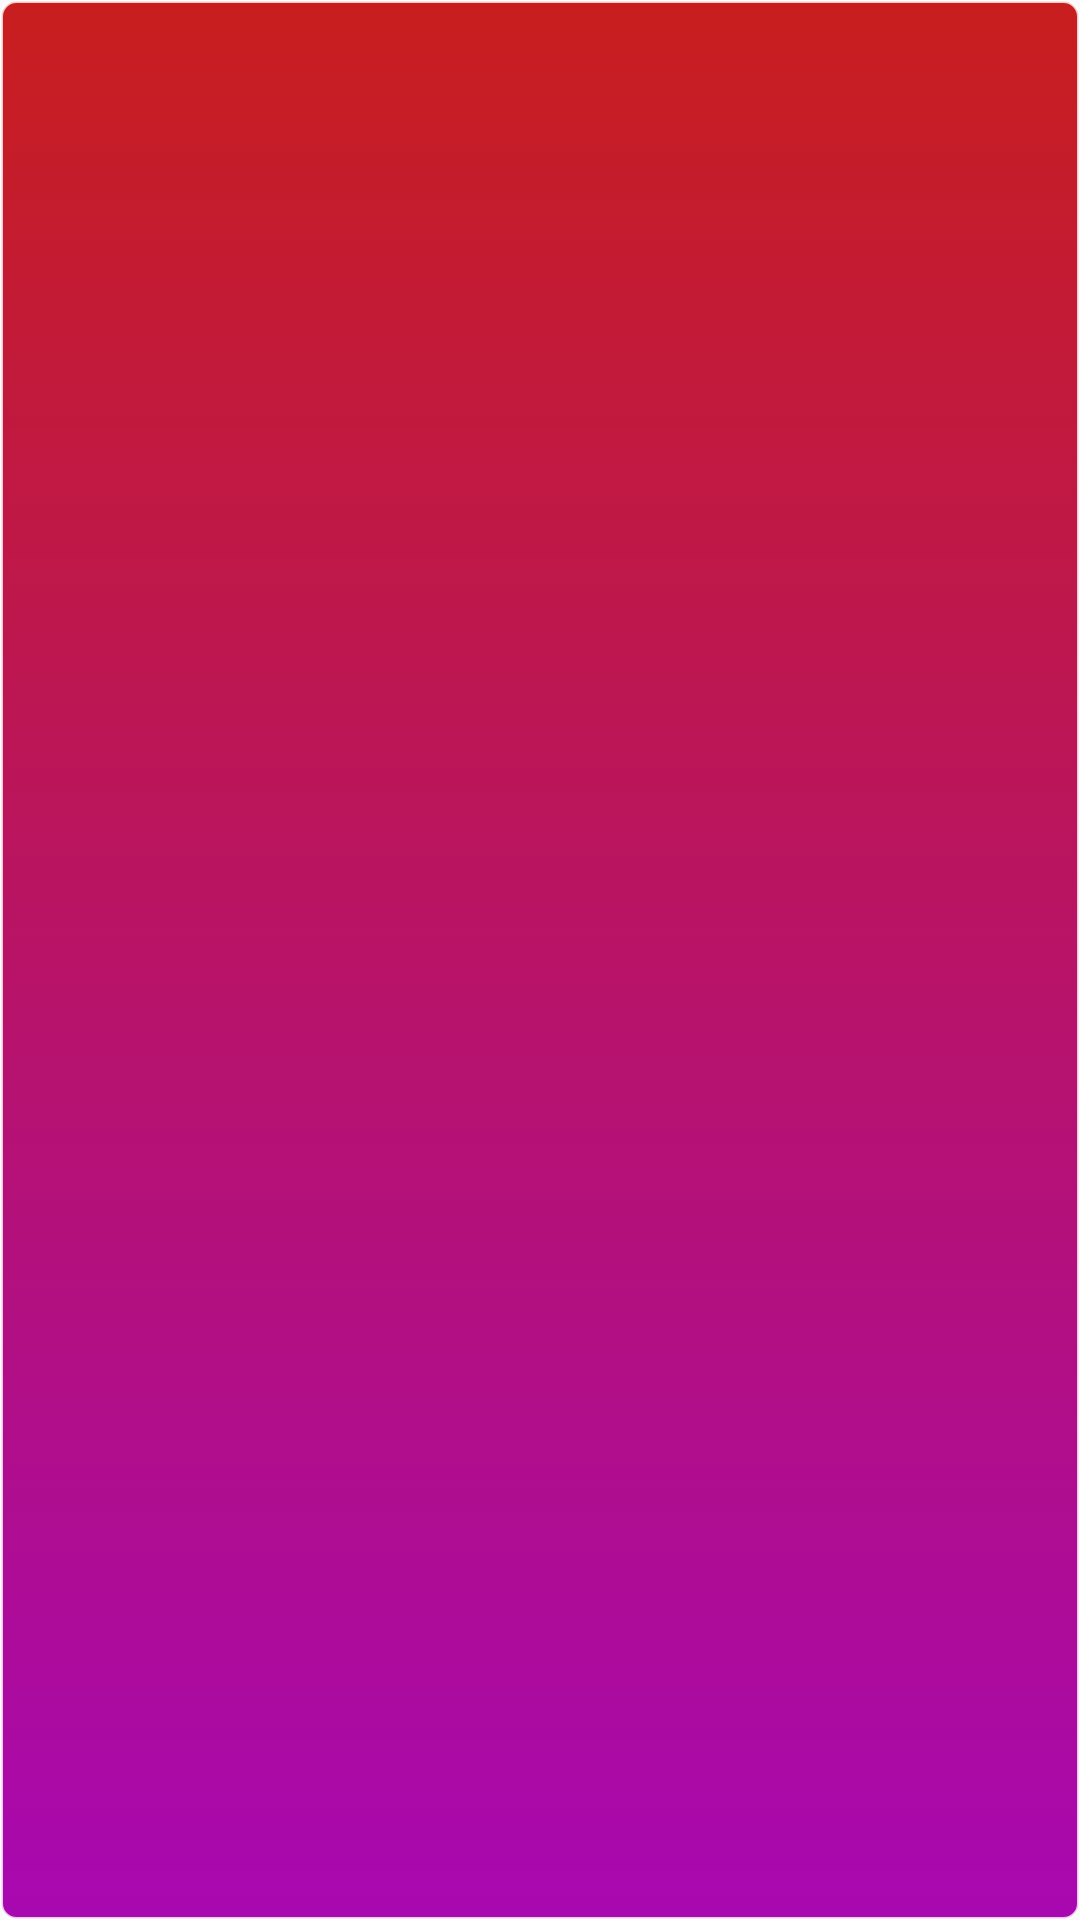

Android layout source for this screen:
<!-- AndroidManifest.xml: application theme AppTheme -->
<!-- res/layout/catogaries_fragment.xml -->
<?xml version="1.0" encoding="utf-8"?>
<RelativeLayout
    xmlns:android="http://schemas.android.com/apk/res/android"
    xmlns:app="http://schemas.android.com/apk/res-auto"
    xmlns:tools="http://schemas.android.com/tools"
    android:layout_width="match_parent"
    android:layout_height="match_parent"
    android:tag="homeFragment"
    style="@style/Widget.Design.CoordinatorLayout"
    tools:context=".Current_Project.Fragments.HomeFragment">

    

    
    
    
    

    <android.support.v7.widget.RecyclerView
        android:id="@+id/rv"
        android:layout_width="match_parent"
        android:layout_height="match_parent"

        android:layout_alignParentStart="true"
        android:layout_centerVertical="true"
        android:background="@drawable/btn2"
        android:clipToPadding="true"
        android:padding="10dp"
        android:scrollbars="vertical" />


</RelativeLayout>
<!-- resources referenced by this layout -->
<resources>
  <!-- drawable btn2 (drawable-v24) -->
  <?xml version="1.0" encoding="utf-8" ?>
  <selector xmlns:android="http://schemas.android.com/apk/res/android">
  
      <item android:state_pressed="true" android:state_hovered="false">
          <shape>
              <solid  android:color="#156365" />
              <corners
                  android:bottomLeftRadius="5dp"
                  android:bottomRightRadius="5dp"
                  android:topLeftRadius="5dp"
                  android:topRightRadius="5dp" />
              <gradient
                  android:angle="270"
                  android:endColor="#ff2824"
                  android:gradientRadius="550dp"
                  android:startColor="#ff08d2"
                  android:type="radial" />
  
              <stroke
                  android:width="2dp"
                  android:color="#2b6a8e" />
  
          </shape>
      </item>
  
      <item>
          <shape>
              <solid  android:color="#1b7aa6" />
              <corners
                  android:bottomLeftRadius="5dp"
                  android:bottomRightRadius="5dp"
                  android:topLeftRadius="5dp"
                  android:topRightRadius="5dp" />
              <gradient
                  android:angle="-90"
                  android:endColor="#ef3c86"
                  android:gradientRadius="250dp"
                  android:startColor="#b851b7f6"
                  android:type="linear" />
              <gradient
                  android:angle="-90"
                  android:endColor="#a808b0"
                  android:gradientRadius="250dp"
                  android:startColor="#c81e1e"
                  android:type="linear" />
  
              <stroke
                  android:width="1dp"
                  android:color="#c6ffffff" />
  
          </shape>
      </item>
  
  
  </selector>
  <style name="AppTheme" parent="Theme.AppCompat.Light.NoActionBar">
          
          <item name="colorPrimary">@color/colorPrimary</item>
          <item name="colorPrimaryDark">@color/colorPrimaryDark</item>
          <item name="colorAccent">@color/colorAccent</item>
      </style>
  <color name="colorPrimary">#30983f</color>
  <color name="colorPrimaryDark">#303f9f</color>
  <color name="colorAccent">#FF4081</color>
</resources>
